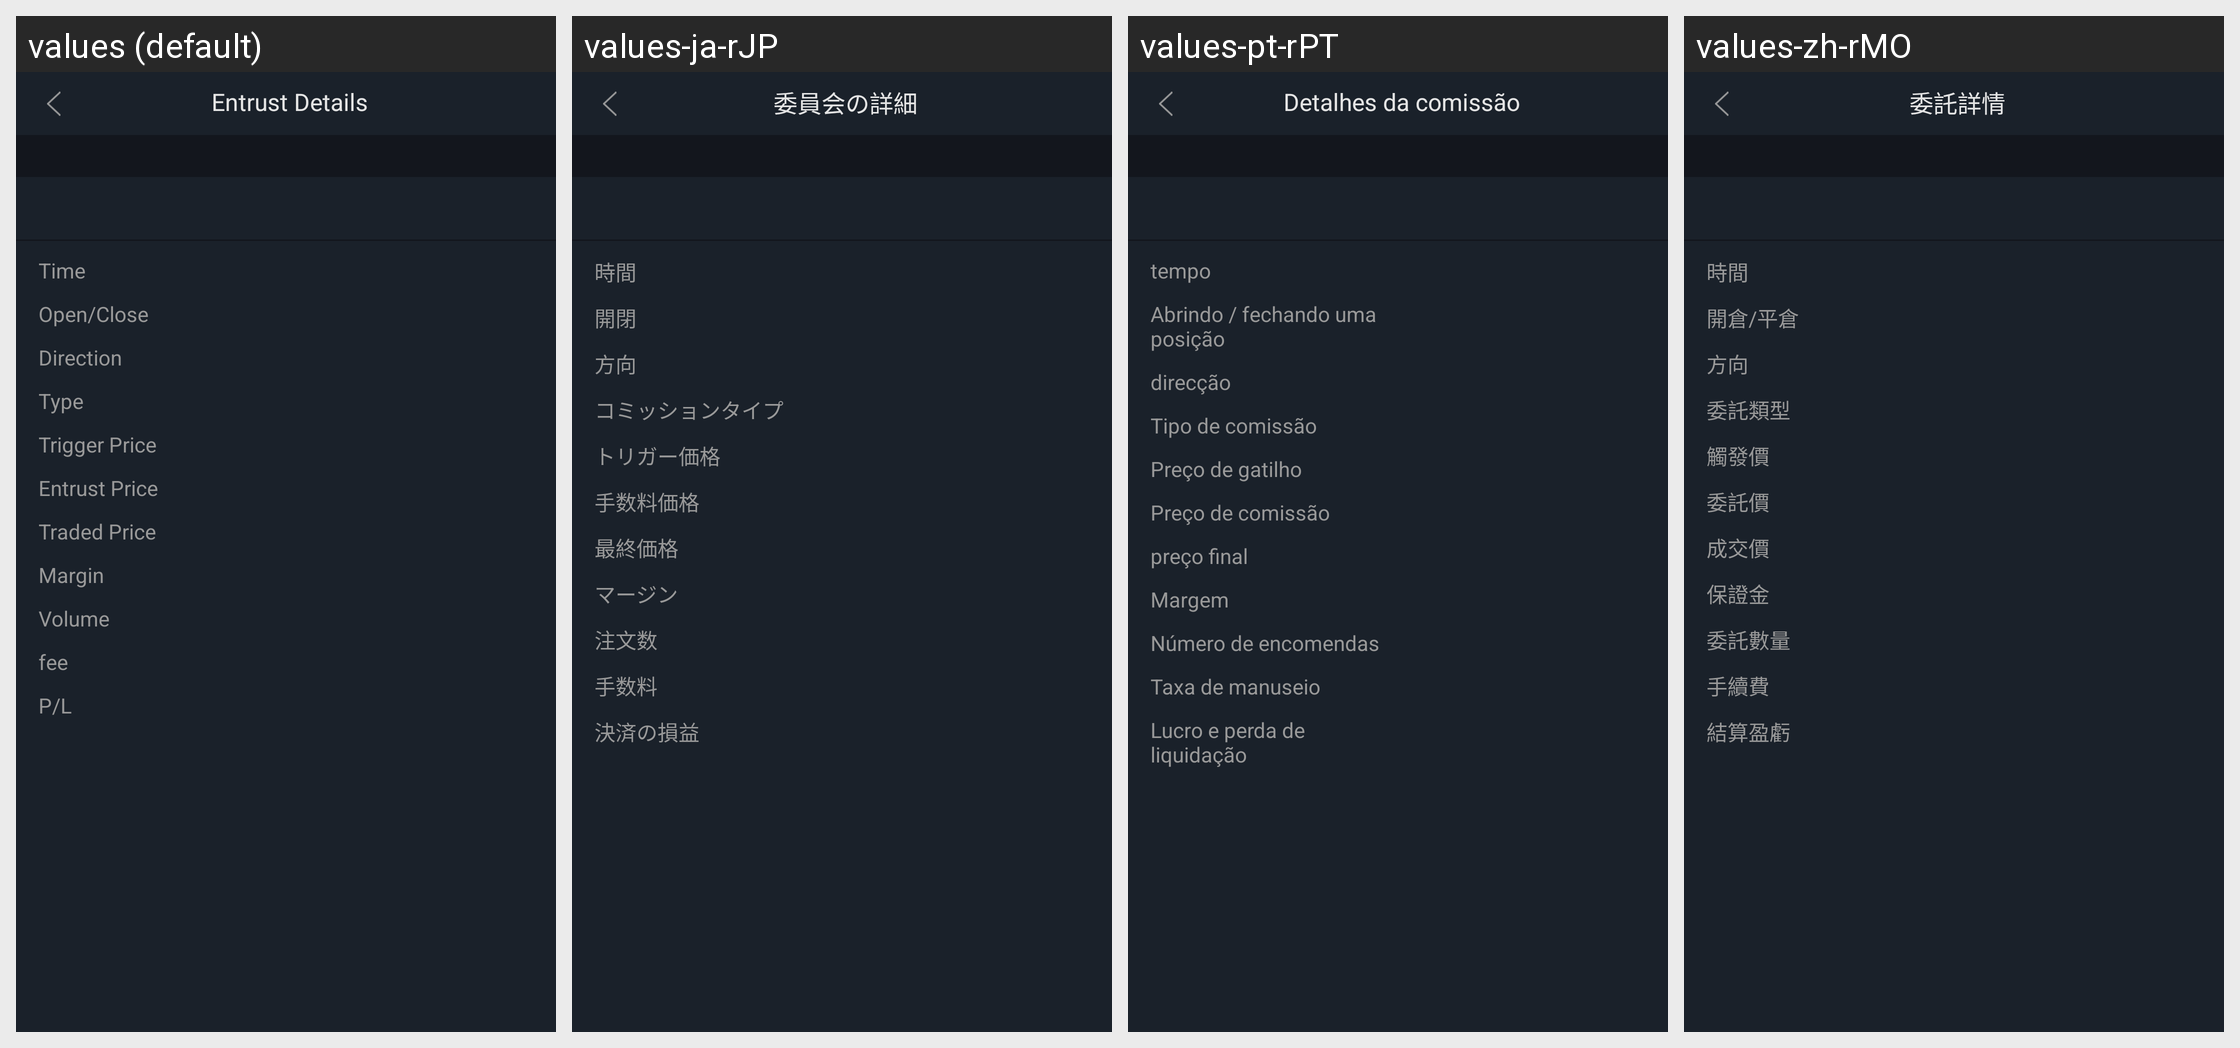

Strings drawn on this Android screen and how each of the app's shown locales translates them:
Android screen res/layout/activity_trustlistconstractdata.xml rendered under 4 locales, left to right: values (default), values-ja-rJP, values-pt-rPT, values-zh-rMO. Device: Nexus 5 (rendered at 1080×1920; each locale shown at half size, 540×960, under a caption strip naming it); theme AppTheme.StartingWindowTheme.
Other locales in the repository, not shown: values-de-rDE, values-en, values-es-rES, values-fr-rFR, values-it-rIT, values-ko-rKR, values-zh-rCN, values-zh-rTW.
Strings drawn on this screen, with the default value and each locale's value (text and hints the layout hard-codes, and strings that could not be matched under every locale, appear in the picture but are not listed):

text_entrust_details
  values: Entrust Details
  values-ja-rJP: 委員会の詳細
  values-pt-rPT: Detalhes da comissão
  values-zh-rMO: 委託詳情

item_time
  values: Time
  values-ja-rJP: 時間
  values-pt-rPT: tempo
  values-zh-rMO: 時間

text_open_flat
  values: Open/Close
  values-ja-rJP: 開閉
  values-pt-rPT: Abrindo / fechando uma posição
  values-zh-rMO: 開倉/平倉

jiaoyi_fangxiang
  values: Direction
  values-ja-rJP: 方向
  values-pt-rPT: direcção
  values-zh-rMO: 方向

text_entrust_type
  values: Type
  values-ja-rJP: コミッションタイプ
  values-pt-rPT: Tipo de comissão
  values-zh-rMO: 委託類型

text_trigger_price_constract
  values: Trigger Price
  values-ja-rJP: トリガー価格
  values-pt-rPT: Preço de gatilho
  values-zh-rMO: 觸發價

text_enter_price_constract
  values: Entrust Price
  values-ja-rJP: 手数料価格
  values-pt-rPT: Preço de comissão
  values-zh-rMO: 委託價

text_transaction_price
  values: Traded Price
  values-ja-rJP: 最終価格
  values-pt-rPT: preço final
  values-zh-rMO: 成交價

text_guarantee_money
  values: Margin
  values-ja-rJP: マージン
  values-pt-rPT: Margem
  values-zh-rMO: 保證金

text_entrust_number
  values: Volume
  values-ja-rJP: 注文数
  values-pt-rPT: Número de encomendas
  values-zh-rMO: 委託數量

poundage
  values: fee
  values-ja-rJP: 手数料
  values-pt-rPT: Taxa de manuseio
  values-zh-rMO: 手續費

text_compute
  values: P/L
  values-ja-rJP: 決済の損益
  values-pt-rPT: Lucro e perda de liquidação
  values-zh-rMO: 結算盈虧
